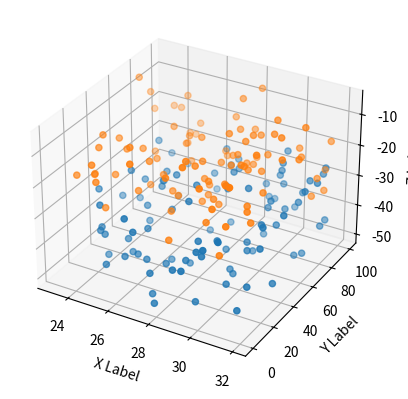

Source code (Python):
import matplotlib.pyplot as plt
import numpy as np

# Fixing random state for reproducibility
np.random.seed(19680801)


def randrange(n, vmin, vmax):
    """
    Helper function to make an array of random numbers having shape (n, )
    with each number distributed Uniform(vmin, vmax).
    """
    return (vmax - vmin)*np.random.rand(n) + vmin

fig = plt.figure()
ax = fig.add_subplot(projection='3d')

n = 100

# For each set of style and range settings, plot n random points in the box
# defined by x in [23, 32], y in [0, 100], z in [zlow, zhigh].
for m, zlow, zhigh in [('o', -50, -25), ('^', -30, -5)]:
    xs = randrange(n, 23, 32)
    ys = randrange(n, 0, 100)
    zs = randrange(n, zlow, zhigh)
    ax.scatter(xs, ys, zs, marker='o')

ax.set_xlabel('X Label')
ax.set_ylabel('Y Label')
ax.set_zlabel('Z Label')

plt.show()